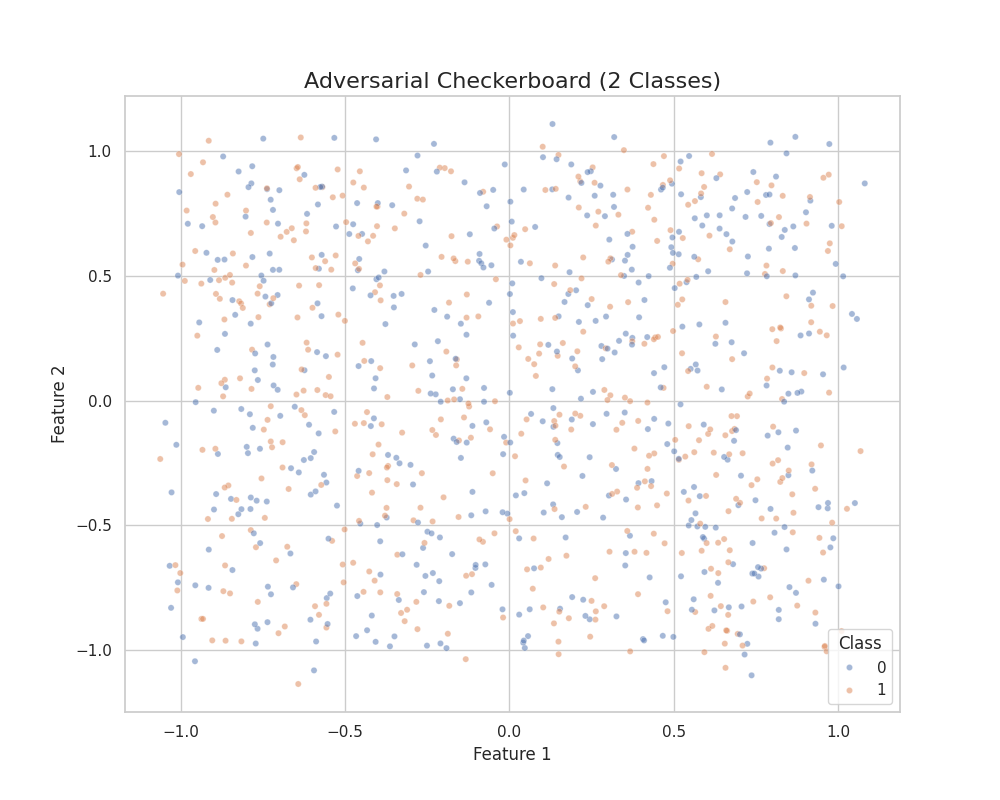

Data behind this chart, as committed beside it:
feature_1, feature_2, class
0.1456, -0.1705, 0
-0.5794, 0.5289, 0
-0.6757, -0.5863, 1
0.04323, 0.8464, 0
-0.3693, -0.2181, 0
-0.8023, 0.7378, 0
0.5144, 0.5869, 0
-0.2509, -0.9829, 0
0.5157, 0.9307, 1
0.6797, -0.6562, 0
-0.738, 0.7141, 1
0.723, -0.9757, 0
0.4213, 0.7734, 1
1.08, 0.871, 0
0.02945, -0.8585, 0
-0.9037, -0.9619, 1
0.6425, -0.8245, 1
-0.2557, -0.7034, 0
-0.0457, -0.5325, 1
0.3251, -0.117, 1
-0.2243, 0.02498, 0
-0.1318, -0.7027, 1
0.8597, -0.376, 1
-0.8467, -0.3944, 0
0.7148, -1.019, 0
0.7534, -0.3158, 1
0.4796, -0.1744, 0
-0.5567, -0.3288, 0
0.8458, -0.1887, 0
-0.4569, 0.5678, 0
0.2153, -0.06119, 1
-0.6122, 0.2039, 1
0.5038, -0.1575, 1
-0.461, 0.5226, 0
0.4695, 0.9805, 1
-0.7658, 0.4289, 1
0.8369, 0.6844, 0
-0.6773, 0.6766, 1
-0.1601, 0.1651, 1
0.6283, -0.2983, 1
-0.8654, 0.08348, 1
-0.1228, -0.02391, 1
0.6404, 0.9072, 1
0.9292, -0.3538, 1
0.6915, -0.06253, 1
0.3239, -0.2744, 0
0.5448, -0.1027, 1
-0.4692, 0.5501, 1
-0.4119, 0.04867, 0
-0.1308, 0.264, 0
0.4982, -0.9478, 0
-0.6155, 0.7488, 0
-0.2136, -0.7243, 0
0.2901, 0.7396, 0
-0.1162, -0.4602, 0
0.6079, 0.6614, 1
-0.1477, -0.23, 0
-1.008, 0.5011, 0
0.1303, 0.04573, 0
0.6616, -0.9233, 1
... 940 more rows
